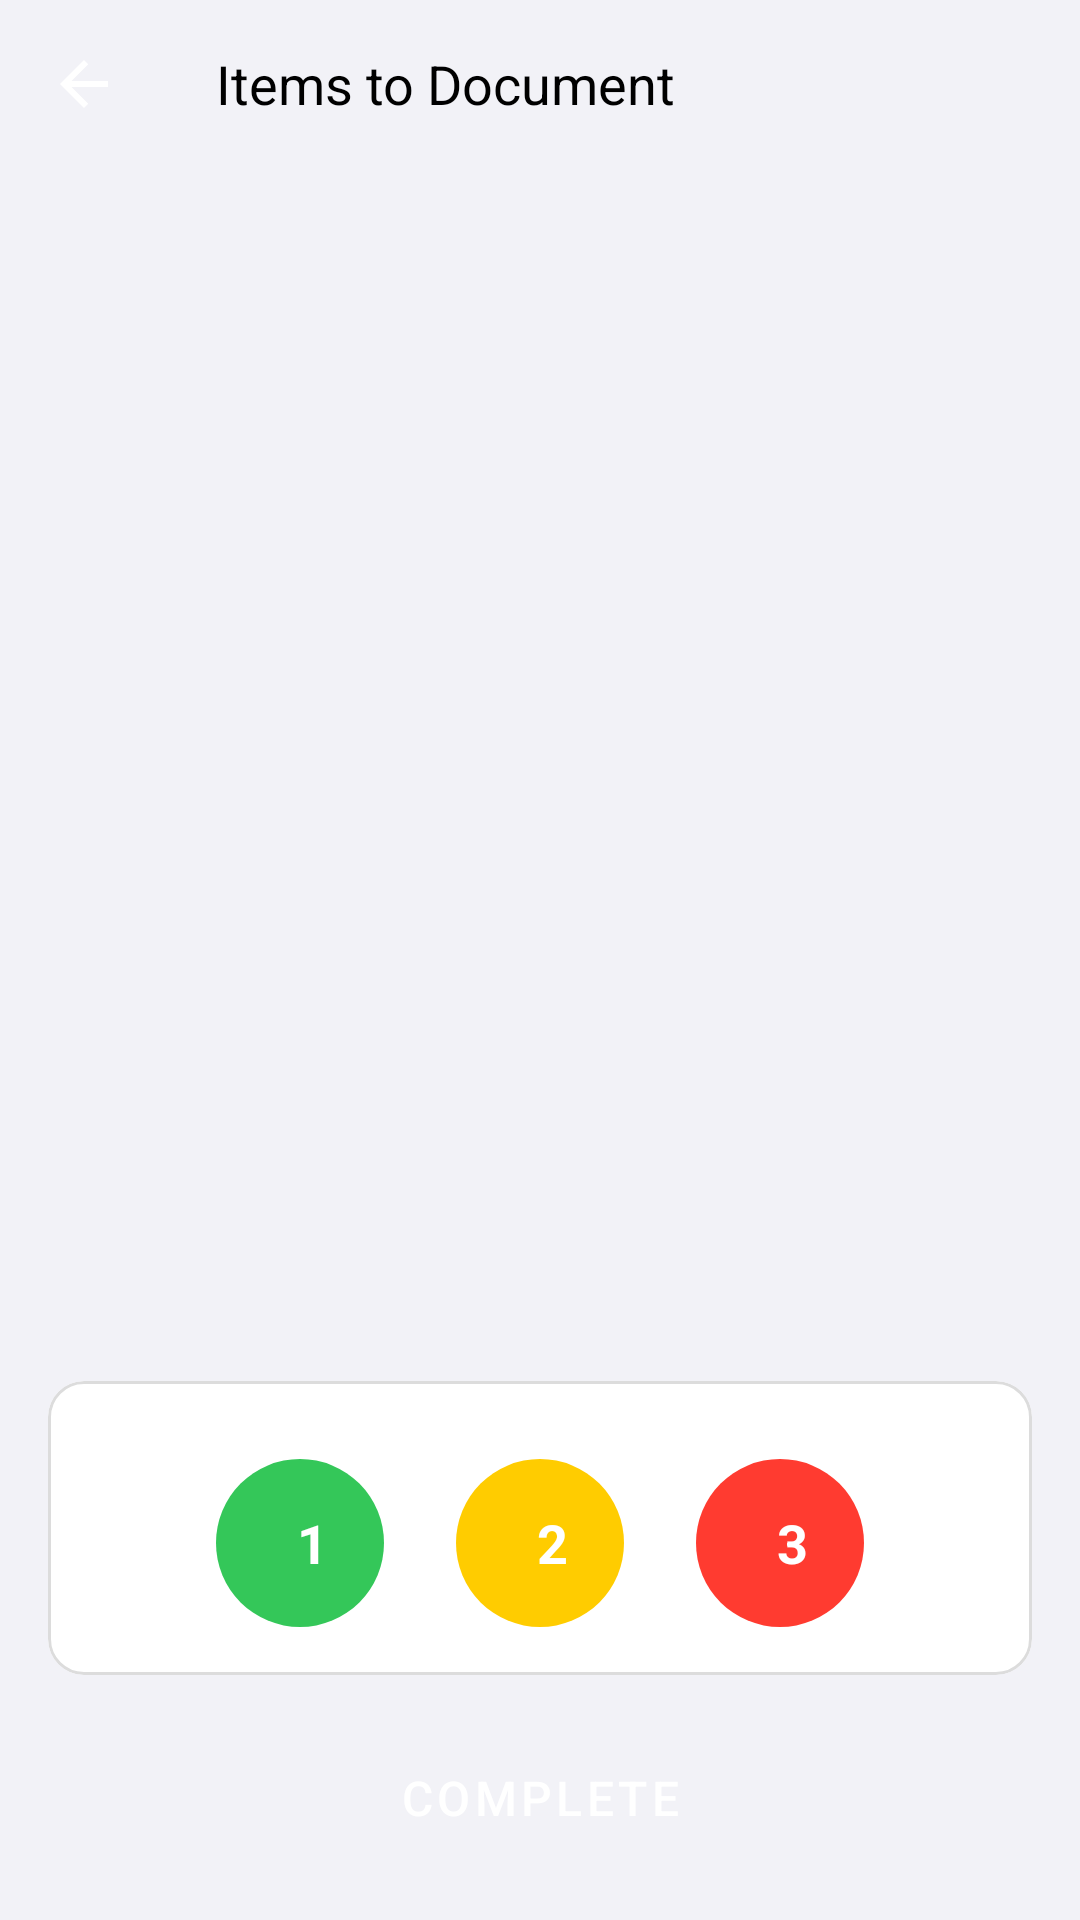

Reconstruct the res/layout file that produces this screen, plus the resources it refers to.
<!-- AndroidManifest.xml: application theme Theme.WarehouseCamera -->
<!-- res/layout/activity_item_list.xml -->
<?xml version="1.0" encoding="utf-8"?>
<androidx.coordinatorlayout.widget.CoordinatorLayout xmlns:android="http://schemas.android.com/apk/res/android"
    xmlns:app="http://schemas.android.com/apk/res-auto"
    xmlns:tools="http://schemas.android.com/tools"
    android:layout_width="match_parent"
    android:layout_height="match_parent"
    android:background="@color/colorBackground"
    tools:context=".ui.ItemListActivity">

    
    <com.google.android.material.appbar.AppBarLayout
        android:id="@+id/appBarLayout"
        android:layout_width="match_parent"
        android:layout_height="wrap_content"
        android:background="@color/colorBackground"
        app:elevation="0dp">

        <androidx.appcompat.widget.Toolbar
            android:id="@+id/toolbar"
            android:layout_width="match_parent"
            android:layout_height="?attr/actionBarSize"
            android:background="@color/colorBackground"
            app:navigationIcon="@drawable/ic_back"
            app:title="@string/item_list_title"
            app:titleTextAppearance="@style/TextAppearance.AppCompat.Medium"
            app:titleTextColor="@color/colorTextPrimary" />

    </com.google.android.material.appbar.AppBarLayout>

    
    <androidx.constraintlayout.widget.ConstraintLayout
        android:layout_width="match_parent"
        android:layout_height="match_parent"
        app:layout_behavior="@string/appbar_scrolling_view_behavior"
        android:padding="16dp">

        <androidx.recyclerview.widget.RecyclerView
            android:id="@+id/recyclerView_items"
            android:layout_width="0dp"
            android:layout_height="0dp"
            android:layout_marginBottom="16dp"
            app:layout_constraintBottom_toTopOf="@+id/card_category_selection"
            app:layout_constraintEnd_toEndOf="parent"
            app:layout_constraintStart_toStartOf="parent"
            app:layout_constraintTop_toTopOf="parent"
            tools:listitem="@layout/item_article" />

        <com.google.android.material.card.MaterialCardView
            android:id="@+id/card_category_selection"
            android:layout_width="match_parent"
            android:layout_height="wrap_content"
            android:layout_marginBottom="16dp"
            app:cardBackgroundColor="@color/colorSurface"
            app:cardCornerRadius="12dp"
            app:cardElevation="0dp"
            app:strokeColor="@color/colorBorder"
            app:strokeWidth="1dp"
            app:layout_constraintBottom_toTopOf="@+id/button_complete"
            app:layout_constraintEnd_toEndOf="parent"
            app:layout_constraintStart_toStartOf="parent">

            <LinearLayout
                android:id="@+id/category_selection_container"
                android:layout_width="match_parent"
                android:layout_height="wrap_content"
                android:gravity="center"
                android:orientation="horizontal"
                android:padding="16dp">

                <FrameLayout
                    android:id="@+id/category_1_container"
                    android:layout_width="wrap_content"
                    android:layout_height="wrap_content"
                    android:layout_marginEnd="24dp">

                    <ImageView
                        android:id="@+id/category_1_selected_indicator"
                        android:layout_width="12dp"
                        android:layout_height="12dp"
                        android:layout_gravity="top|center_horizontal"
                        android:layout_marginBottom="4dp"
                        android:background="@drawable/circle_selector_green"
                        android:visibility="invisible" />

                    <RadioButton
                        android:id="@+id/category_1_button"
                        android:layout_width="56dp"
                        android:layout_height="56dp"
                        android:layout_marginTop="10dp"
                        android:background="@drawable/circle_selector_green"
                        android:button="@null"
                        android:contentDescription="Category 1"
                        android:gravity="center"
                        android:stateListAnimator="@animator/button_state_list_animator"
                        android:text="1"
                        android:textColor="@android:color/white"
                        android:textSize="18sp"
                        android:textStyle="bold" />
                </FrameLayout>

                <FrameLayout
                    android:id="@+id/category_2_container"
                    android:layout_width="wrap_content"
                    android:layout_height="wrap_content"
                    android:layout_marginEnd="24dp">

                    <ImageView
                        android:id="@+id/category_2_selected_indicator"
                        android:layout_width="12dp"
                        android:layout_height="12dp"
                        android:layout_gravity="top|center_horizontal"
                        android:layout_marginBottom="4dp"
                        android:background="@drawable/circle_selector_yellow"
                        android:visibility="invisible" />

                    <RadioButton
                        android:id="@+id/category_2_button"
                        android:layout_width="56dp"
                        android:layout_height="56dp"
                        android:layout_marginTop="10dp"
                        android:background="@drawable/circle_selector_yellow"
                        android:button="@null"
                        android:contentDescription="Category 2"
                        android:gravity="center"
                        android:stateListAnimator="@animator/button_state_list_animator"
                        android:text="2"
                        android:textColor="@android:color/white"
                        android:textSize="18sp"
                        android:textStyle="bold" />
                </FrameLayout>

                <FrameLayout
                    android:id="@+id/category_3_container"
                    android:layout_width="wrap_content"
                    android:layout_height="wrap_content">

                    <ImageView
                        android:id="@+id/category_3_selected_indicator"
                        android:layout_width="12dp"
                        android:layout_height="12dp"
                        android:layout_gravity="top|center_horizontal"
                        android:layout_marginBottom="4dp"
                        android:background="@drawable/circle_selector_red"
                        android:visibility="invisible" />

                    <RadioButton
                        android:id="@+id/category_3_button"
                        android:layout_width="56dp"
                        android:layout_height="56dp"
                        android:layout_marginTop="10dp"
                        android:background="@drawable/circle_selector_red"
                        android:button="@null"
                        android:contentDescription="Category 3"
                        android:gravity="center"
                        android:stateListAnimator="@animator/button_state_list_animator"
                        android:text="3"
                        android:textColor="@android:color/white"
                        android:textSize="18sp"
                        android:textStyle="bold" />
                </FrameLayout>
            </LinearLayout>
        </com.google.android.material.card.MaterialCardView>

        <Button
            android:id="@+id/button_complete"
            style="@style/Widget.App.Button"
            android:layout_width="match_parent"
            android:layout_height="wrap_content"
            android:text="@string/complete"
            app:layout_constraintBottom_toBottomOf="parent"
            app:layout_constraintEnd_toEndOf="parent"
            app:layout_constraintStart_toStartOf="parent" />

    </androidx.constraintlayout.widget.ConstraintLayout>
</androidx.coordinatorlayout.widget.CoordinatorLayout>
<!-- res/layout/item_article.xml (included above) -->
<?xml version="1.0" encoding="utf-8"?>
<com.google.android.material.card.MaterialCardView xmlns:android="http://schemas.android.com/apk/res/android"
    xmlns:app="http://schemas.android.com/apk/res-auto"
    xmlns:tools="http://schemas.android.com/tools"
    android:layout_width="match_parent"
    android:layout_height="wrap_content"
    android:layout_marginHorizontal="4dp"
    android:layout_marginVertical="8dp"
    app:cardBackgroundColor="@color/colorSurface"
    app:cardCornerRadius="12dp"
    app:cardElevation="0dp"
    app:strokeColor="@color/colorBorder"
    app:strokeWidth="1dp">

    <androidx.constraintlayout.widget.ConstraintLayout
        android:layout_width="match_parent"
        android:layout_height="wrap_content"
        android:padding="16dp">

        <TextView
            android:id="@+id/textView_article_code"
            android:layout_width="wrap_content"
            android:layout_height="wrap_content"
            android:textColor="@color/colorTextPrimary"
            android:textSize="18sp"
            android:fontFamily="sans-serif-medium"
            app:layout_constraintStart_toStartOf="parent"
            app:layout_constraintTop_toTopOf="parent"
            tools:text="666888AA-1" />

        <TextView
            android:id="@+id/textView_status"
            android:layout_width="wrap_content"
            android:layout_height="wrap_content"
            android:layout_marginStart="16dp"
            android:background="@drawable/bg_status_pill"
            android:paddingHorizontal="10dp"
            android:paddingVertical="4dp"
            android:textColor="@android:color/white"
            android:textSize="12sp"
            app:layout_constraintBottom_toBottomOf="@+id/textView_article_code"
            app:layout_constraintStart_toEndOf="@+id/textView_article_code"
            app:layout_constraintTop_toTopOf="@+id/textView_article_code"
            tools:text="Completed" />

        <LinearLayout
            android:id="@+id/photo_buttons_container"
            android:layout_width="match_parent"
            android:layout_height="wrap_content"
            android:layout_marginTop="16dp"
            android:orientation="horizontal"
            app:layout_constraintEnd_toEndOf="parent"
            app:layout_constraintStart_toStartOf="parent"
            app:layout_constraintTop_toBottomOf="@+id/textView_article_code">

            <Button
                android:id="@+id/button_photo_box"
                android:layout_width="0dp"
                android:layout_height="wrap_content"
                android:layout_marginEnd="8dp"
                android:layout_weight="1"
                android:background="@drawable/bg_button_primary"
                android:textColor="@color/white"
                android:text="@string/photo_box" />

            <Button
                android:id="@+id/button_photo_product"
                android:layout_width="0dp"
                android:layout_height="wrap_content"
                android:layout_marginStart="8dp"
                android:layout_weight="1"
                android:background="@drawable/bg_button_primary"
                android:textColor="@color/white"
                android:text="@string/photo_product" />
        </LinearLayout>

        <TextView
            android:id="@+id/textView_box_photo_status"
            android:layout_width="0dp"
            android:layout_height="wrap_content"
            android:layout_marginTop="8dp"
            android:layout_marginEnd="8dp"
            android:textColor="@color/colorTextSecondary"
            android:textSize="12sp"
            app:layout_constraintEnd_toStartOf="@+id/textView_product_photo_status"
            app:layout_constraintStart_toStartOf="parent"
            app:layout_constraintTop_toBottomOf="@+id/photo_buttons_container"
            tools:text="Box photo: Not taken" />

        <TextView
            android:id="@+id/textView_product_photo_status"
            android:layout_width="0dp"
            android:layout_height="wrap_content"
            android:layout_marginStart="8dp"
            android:textColor="@color/colorTextSecondary"
            android:textSize="12sp"
            app:layout_constraintEnd_toEndOf="parent"
            app:layout_constraintStart_toEndOf="@+id/textView_box_photo_status"
            app:layout_constraintTop_toTopOf="@+id/textView_box_photo_status"
            tools:text="Product photo: Not taken" />

        <LinearLayout
            android:id="@+id/action_buttons_container"
            android:layout_width="match_parent"
            android:layout_height="wrap_content"
            android:layout_marginTop="16dp"
            android:orientation="horizontal"
            app:layout_constraintEnd_toEndOf="parent"
            app:layout_constraintStart_toStartOf="parent"
            app:layout_constraintTop_toBottomOf="@+id/textView_box_photo_status">

            <Button
                android:id="@+id/button_save"
                style="@style/Widget.App.Button"
                android:layout_width="0dp"
                android:layout_height="wrap_content"
                android:layout_marginEnd="8dp"
                android:layout_weight="1"
                android:text="@string/save" />

            <Button
                android:id="@+id/button_view_gallery"
                style="@style/Widget.App.Button.Secondary"
                android:layout_width="0dp"
                android:layout_height="wrap_content"
                android:layout_marginStart="8dp"
                android:layout_weight="1"
                android:text="@string/view_in_gallery" />
        </LinearLayout>

    </androidx.constraintlayout.widget.ConstraintLayout>
</com.google.android.material.card.MaterialCardView>
<!-- resources referenced by this layout -->
<resources>
  <color name="colorBackground">#F2F2F7</color>
  <color name="colorBorder">#DCDCDC</color>
  <color name="colorSurface">#FFFFFF</color>
  <color name="colorTextPrimary">#000000</color>
  <color name="colorTextSecondary">#8E8E93</color>
  <color name="white">#FFFFFF</color>
  <!-- drawable bg_button_primary (drawable) -->
  <?xml version="1.0" encoding="utf-8"?>
  <shape xmlns:android="http://schemas.android.com/apk/res/android" 
      android:shape="rectangle">
      <corners android:radius="12dp" />
      <solid android:color="@color/colorPrimary" />
  </shape>
  <!-- drawable bg_status_pill (drawable) -->
  <?xml version="1.0" encoding="utf-8"?>
  <shape xmlns:android="http://schemas.android.com/apk/res/android" 
      android:shape="rectangle">
      <corners android:radius="100dp" />
      <solid android:color="@color/status_pending" />
  </shape>
  <!-- drawable ic_back (drawable) -->
  <?xml version="1.0" encoding="utf-8"?>
  <vector xmlns:android="http://schemas.android.com/apk/res/android"
      android:width="24dp"
      android:height="24dp"
      android:viewportWidth="24"
      android:viewportHeight="24">
    <path
        android:fillColor="@android:color/white"
        android:pathData="M20,11H7.83l5.59,-5.59L12,4l-8,8 8,8 1.41,-1.41L7.83,13H20v-2z"/>
  </vector>
  <string name="complete">Complete</string>
  <string name="item_list_title">Items to Document</string>
  <string name="photo_box">TAKE DAMAGE PHOTO</string>
  <string name="photo_product">TAKE BARCODE PHOTO WITH BOX</string>
  <string name="save">Save</string>
  <string name="view_in_gallery">View in Gallery</string>
  <color name="colorPrimary">#007AFF</color>
  <color name="status_pending">#FF9500</color>
  <color name="green">#34C759</color>
  <color name="red">#FF3B30</color>
  <color name="yellow">#FFCC00</color>
  <color name="colorPrimaryLight">#5AC8FA</color>
  <color name="colorPrimaryDark">#0062CC</color>
  <color name="colorAccent">#FF3B30</color>
  <style name="ShapeAppearance.App.SmallComponent" parent="ShapeAppearance.MaterialComponents.SmallComponent">
          <item name="cornerFamily">rounded</item>
          <item name="cornerSize">12dp</item>
      </style>
  <style name="ShapeAppearance.App.MediumComponent" parent="ShapeAppearance.MaterialComponents.MediumComponent">
          <item name="cornerFamily">rounded</item>
          <item name="cornerSize">12dp</item>
      </style>
  <style name="ShapeAppearance.App.LargeComponent" parent="ShapeAppearance.MaterialComponents.LargeComponent">
          <item name="cornerFamily">rounded</item>
          <item name="cornerSize">12dp</item>
      </style>
  <style name="Widget.App.RadioButton" parent="Widget.MaterialComponents.CompoundButton.RadioButton">
          <item name="android:textSize">16sp</item>
          <item name="android:textColor">@color/colorTextPrimary</item>
          <item name="android:paddingStart">8dp</item>
          <item name="android:paddingTop">12dp</item>
          <item name="android:paddingBottom">12dp</item>
          <item name="buttonTint">@color/colorPrimary</item>
      </style>
  <style name="Widget.App.Checkbox" parent="Widget.MaterialComponents.CompoundButton.CheckBox">
          <item name="android:textSize">16sp</item>
          <item name="android:textColor">@color/colorTextPrimary</item>
          <item name="android:paddingStart">8dp</item>
          <item name="android:paddingTop">12dp</item>
          <item name="android:paddingBottom">12dp</item>
          <item name="buttonTint">@color/colorPrimary</item>
      </style>
</resources>
